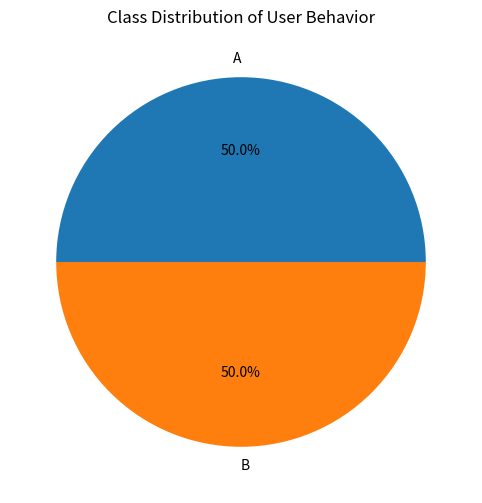

The script that saved this image: (Note: this script raises an exception after producing the figure.)
# Import necessary libraries
import pandas as pd
import matplotlib.pyplot as plt

# Create a sample DataFrame
data = {
    'User ID': [1, 2, 3, 4, 5, 6, 7, 8, 9, 10],
    'Class': ['A', 'B', 'A', 'B', 'A', 'B', 'A', 'B', 'A', 'B']
}
df = pd.DataFrame(data)

# Count the occurrences of each class
class_counts = df['Class'].value_counts()

# Create a pie chart
plt.figure(figsize=(8, 6))
plt.pie(class_counts, labels=class_counts.index, autopct='%1.1f%%')
plt.title('Class Distribution of User Behavior')
plt.show()
plt.savefig('png_files/plot_3ff7425d.png')